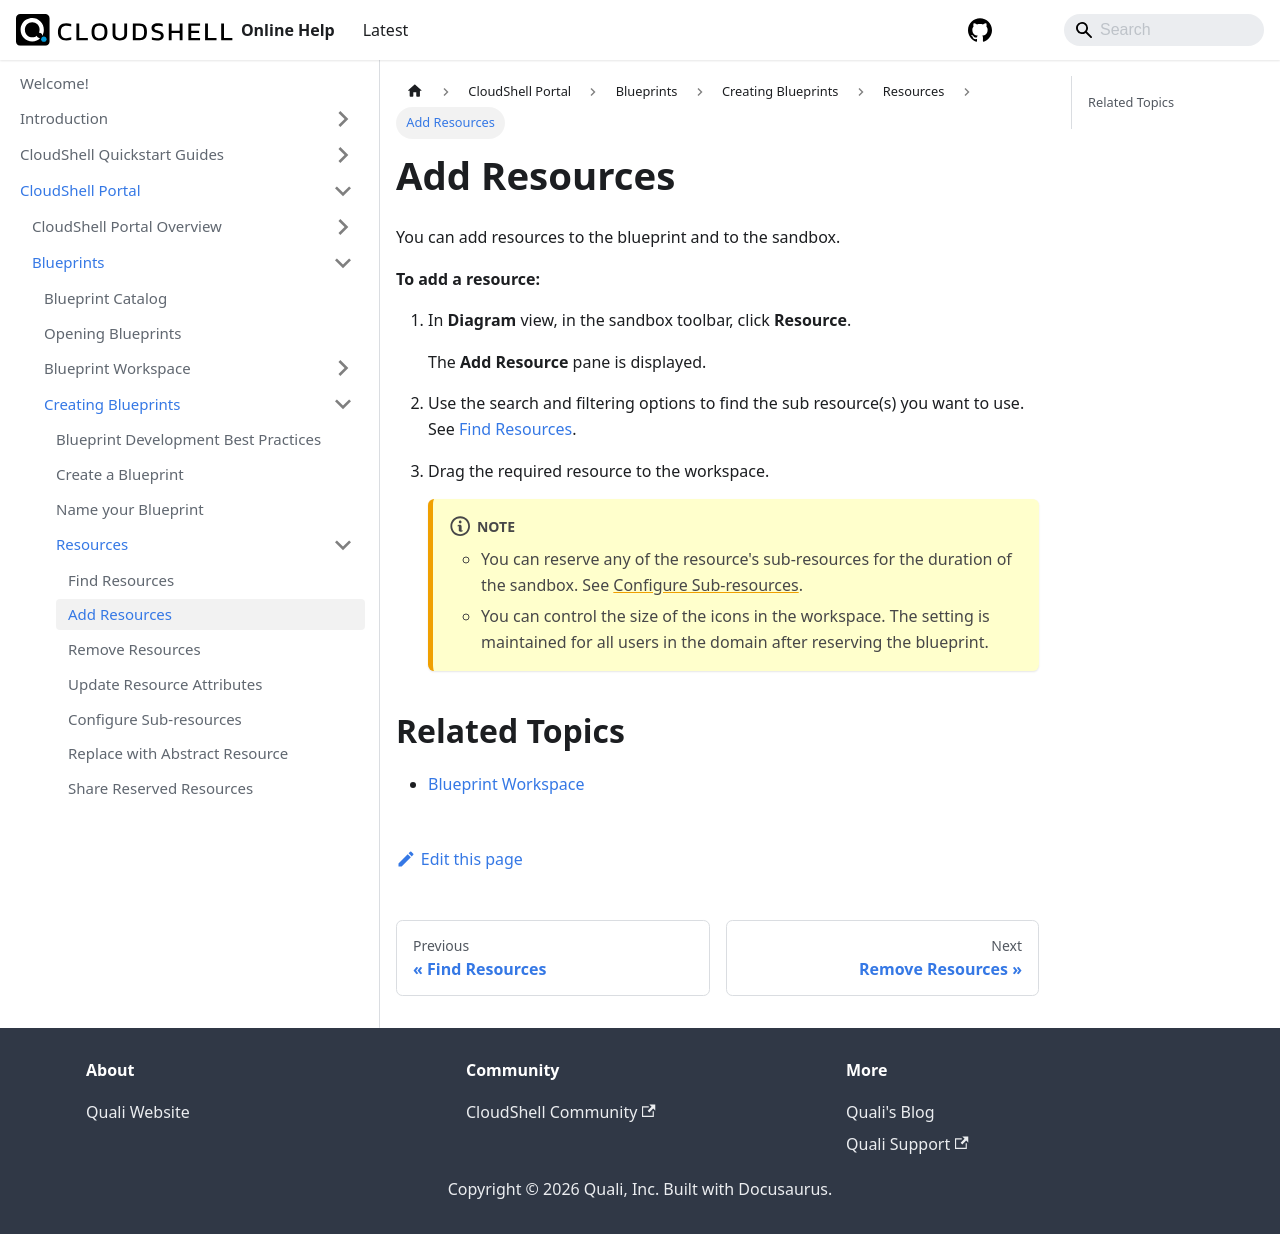

repository: QualiSystems/cloudshell-help · page: portal/blueprints/creating-blueprints/resources/add-resources.html · generator: docusaurus

---
sidebar_position: 2
---

# Add Resources

You can add resources to the blueprint and to the sandbox.

**To add a resource:**

1. In **Diagram** view, in the sandbox toolbar, click **Resource**.
    
    The **Add Resource** pane is displayed.
    
2. Use the search and filtering options to find the sub resource(s) you want to use. See [Find Resources](../../../sandboxes/sandbox-workspace/resources/find-resources.md).
3. Drag the required resource to the workspace.
    
    :::note
    - You can reserve any of the resource's sub-resources for the duration of the sandbox. See [Configure Sub-resources](../../../sandboxes/sandbox-workspace/resources/configure-sub-resources.md).
    - You can control the size of the icons in the workspace. The setting is maintained for all users in the domain after reserving the blueprint.
    :::

## Related Topics

- [Blueprint Workspace](../../blueprint-workspace/index.md)
